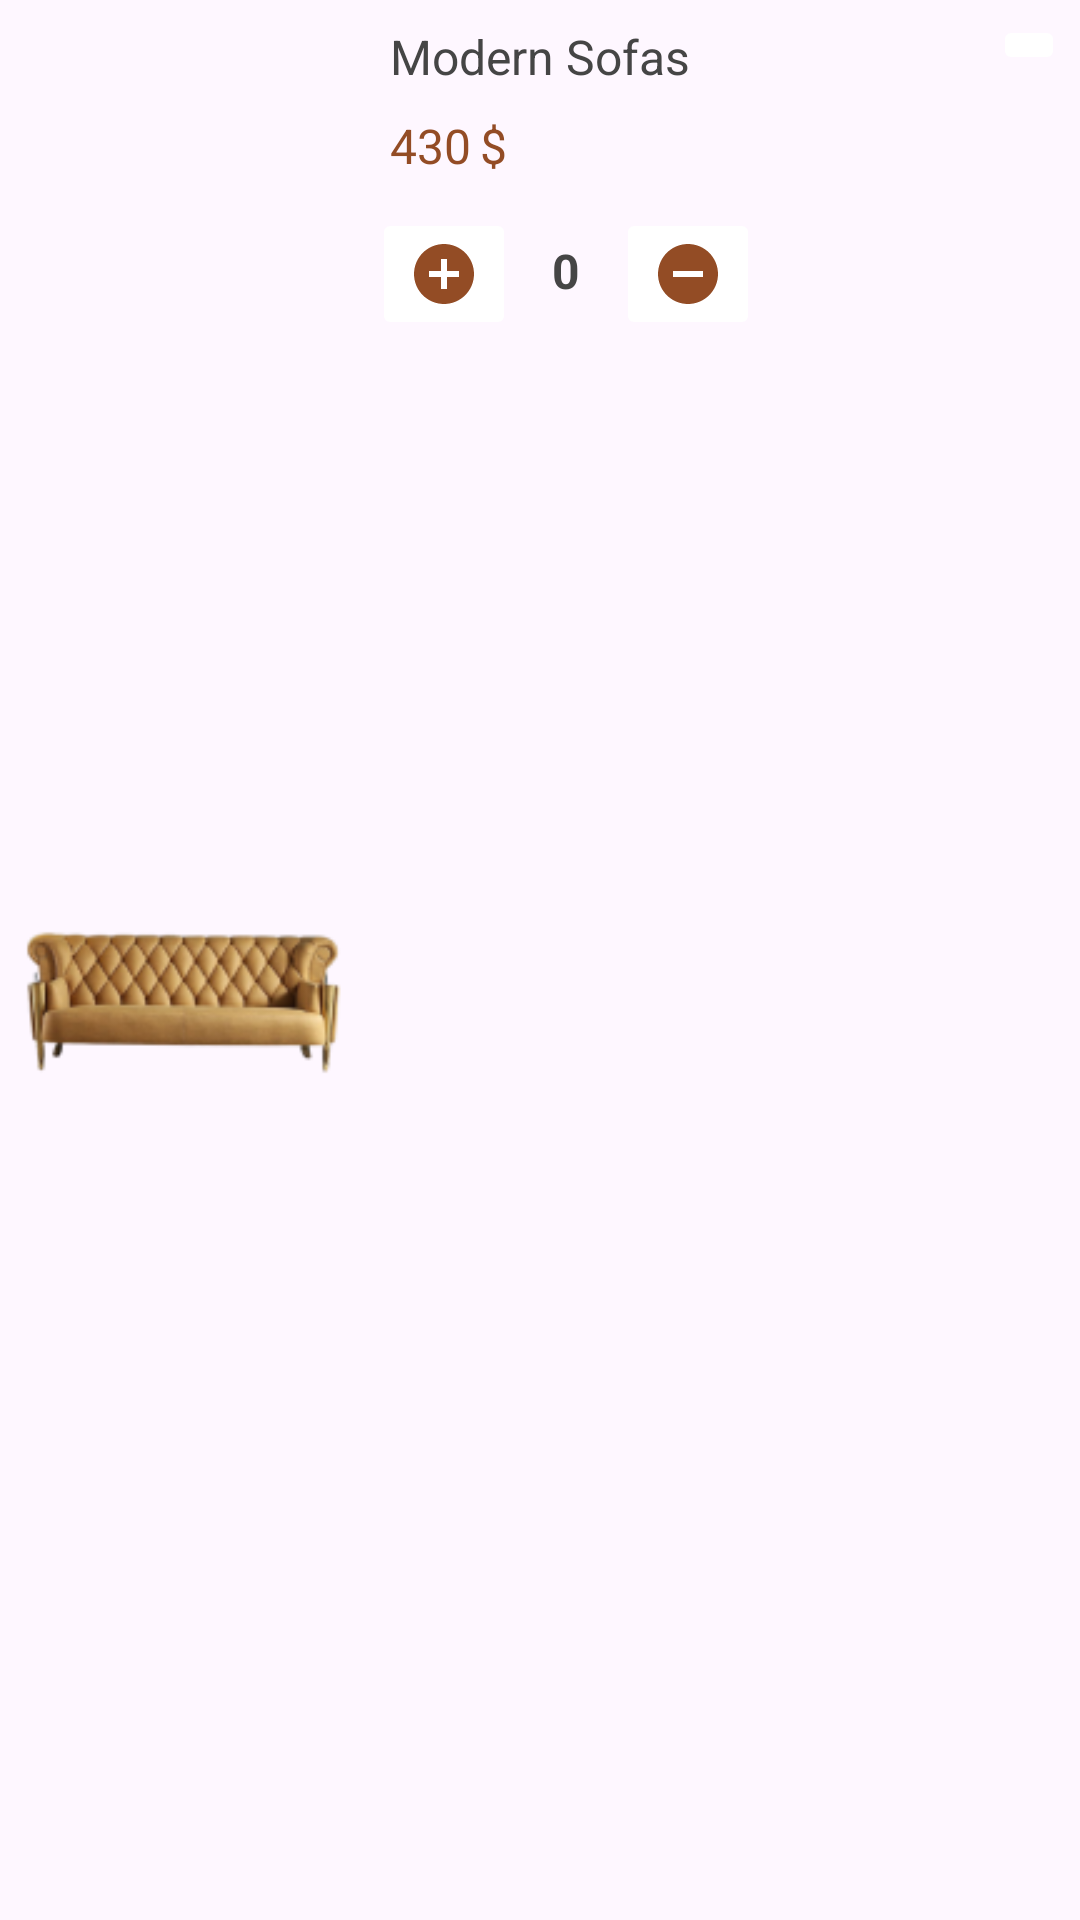

Layout XML and referenced resources for this Android screen:
<!-- AndroidManifest.xml: application theme Theme.Material3.Light.NoActionBar -->
<!-- res/layout/shopping_data_model.xml -->
<?xml version="1.0" encoding="utf-8"?>
<androidx.constraintlayout.widget.ConstraintLayout xmlns:android="http://schemas.android.com/apk/res/android"
    xmlns:app="http://schemas.android.com/apk/res-auto"
    xmlns:tools="http://schemas.android.com/tools"
    android:layout_width="match_parent"
    android:layout_height="wrap_content"
    android:elevation="10dp"
    android:layout_marginTop="24dp"
    android:layout_marginStart="24dp"
    android:layout_marginEnd="24dp">

    <ImageView
        android:id="@+id/productImageShopping"
        android:layout_width="120dp"
        android:layout_height="120dp"
        android:src="@drawable/yellow_sofa"
        app:layout_constraintBottom_toBottomOf="parent"
        app:layout_constraintStart_toStartOf="parent"
        app:layout_constraintTop_toTopOf="parent" />

    <TextView
        android:id="@+id/productNameShopping"
        android:layout_width="wrap_content"
        android:layout_height="wrap_content"
        android:layout_marginStart="10dp"
        android:layout_marginTop="8dp"
        android:text="Modern Sofas"
        android:textColor="#454545"
        android:textSize="16sp"
        app:layout_constraintStart_toEndOf="@+id/productImageShopping"
        app:layout_constraintTop_toTopOf="parent" />

    <TextView
        android:id="@+id/productPriceShopping"
        android:layout_width="wrap_content"
        android:layout_height="wrap_content"
        android:layout_marginStart="10dp"
        android:layout_marginTop="8dp"
        android:text="430"
        android:textColor="#934C25"
        android:textSize="16sp"
        app:layout_constraintStart_toEndOf="@+id/productImageShopping"
        app:layout_constraintTop_toBottomOf="@+id/productNameShopping" />

    <TextView
        android:id="@+id/dollarSign"
        android:layout_width="wrap_content"
        android:layout_height="wrap_content"
        android:layout_marginStart="3dp"
        android:layout_marginTop="8dp"
        android:text="$"
        android:textColor="#934C25"
        android:textSize="16sp"
        app:layout_constraintStart_toEndOf="@+id/productPriceShopping"
        app:layout_constraintTop_toBottomOf="@+id/productNameShopping" />

    <LinearLayout
        android:id="@+id/layoutOfQuantityShopping"
        android:layout_width="wrap_content"
        android:layout_height="wrap_content"
        android:layout_marginStart="4dp"
        android:layout_marginTop="10dp"
        android:orientation="horizontal"
        app:layout_constraintStart_toEndOf="@+id/productImageShopping"
        app:layout_constraintTop_toBottomOf="@+id/productPriceShopping">

        <androidx.appcompat.widget.AppCompatImageButton
            android:id="@+id/addButtonShopping"
            android:layout_width="wrap_content"
            android:layout_height="wrap_content"
            android:backgroundTint="@color/white"
            android:src="@drawable/add_circle" />

        <TextView
            android:id="@+id/quantityShopping"
            android:layout_width="wrap_content"
            android:layout_height="wrap_content"
            android:layout_marginStart="12dp"
            android:layout_marginTop="10dp"
            android:layout_marginEnd="12dp"
            android:text="0"
            android:textColor="#454545"
            android:textSize="16sp"
            android:textStyle="bold" />

        <androidx.appcompat.widget.AppCompatImageButton
            android:id="@+id/subButtonShopping"
            android:layout_width="wrap_content"
            android:layout_height="wrap_content"
            android:backgroundTint="@color/white"
            android:src="@drawable/sub_circle" />
    </LinearLayout>

    <androidx.appcompat.widget.AppCompatImageButton
        android:id="@+id/cancelShopping"
        android:layout_width="wrap_content"
        android:layout_height="wrap_content"
        android:layout_marginTop="5dp"
        android:layout_marginEnd="5dp"
        android:backgroundTint="@color/white"
        android:src="@drawable/cancel"
        app:layout_constraintEnd_toEndOf="parent"
        app:layout_constraintTop_toTopOf="parent" />
</androidx.constraintlayout.widget.ConstraintLayout>
<!-- resources referenced by this layout -->
<resources>
  <color name="white">#FFFFFFFF</color>
  <!-- drawable add_circle (drawable) -->
  <vector android:height="24dp" android:tint="#934C25"
      android:viewportHeight="24" android:viewportWidth="24"
      android:width="24dp" xmlns:android="http://schemas.android.com/apk/res/android">
      <path android:fillColor="@android:color/white" android:pathData="M12,2C6.48,2 2,6.48 2,12s4.48,10 10,10 10,-4.48 10,-10S17.52,2 12,2zM17,13h-4v4h-2v-4L7,13v-2h4L11,7h2v4h4v2z"/>
  </vector>
  <!-- drawable sub_circle (drawable) -->
  <vector android:height="24dp" android:tint="#934C25"
      android:viewportHeight="24" android:viewportWidth="24"
      android:width="24dp" xmlns:android="http://schemas.android.com/apk/res/android">
      <path android:fillColor="@android:color/white" android:pathData="M12,2C6.48,2 2,6.48 2,12s4.48,10 10,10 10,-4.48 10,-10S17.52,2 12,2zM17,13L7,13v-2h10v2z"/>
  </vector>
  <!-- drawable yellow_sofa: png bitmap (drawable-v24, 15195 bytes) -->
</resources>
